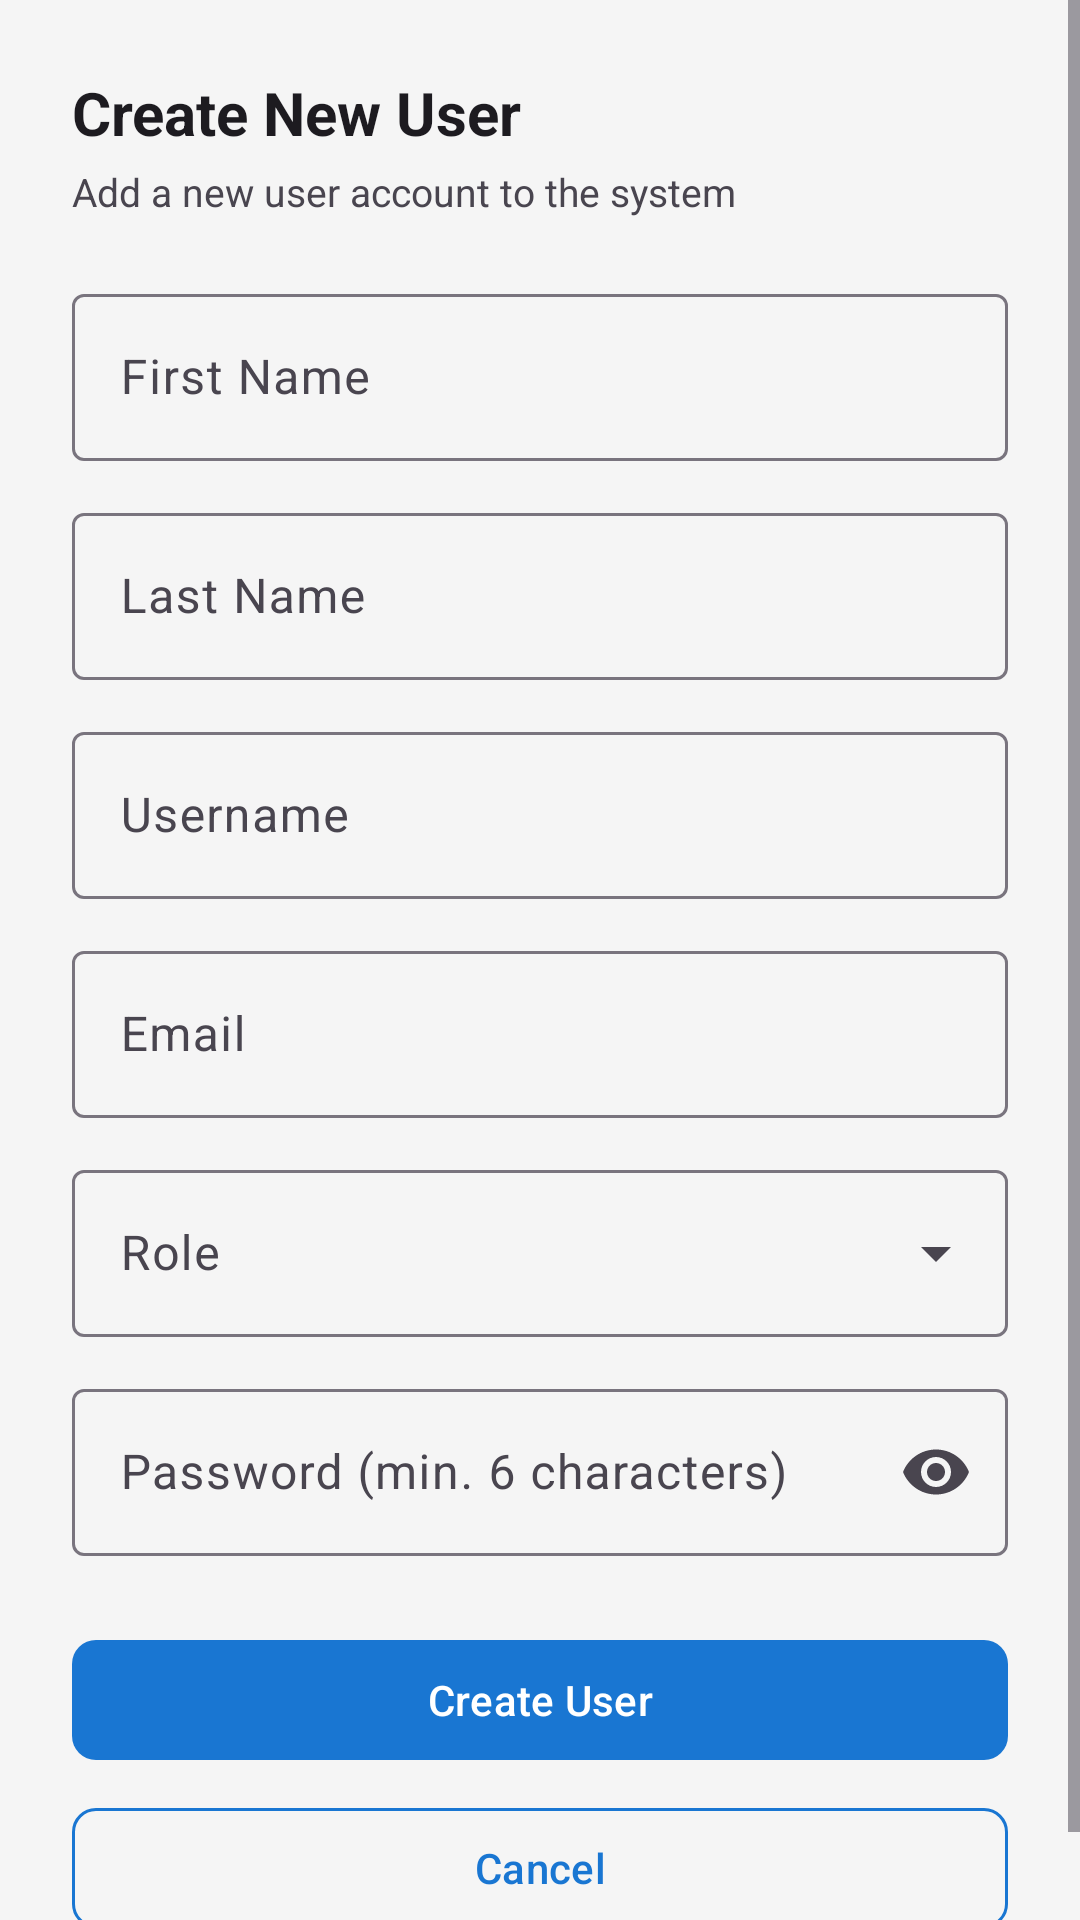

Layout XML and referenced resources for this Android screen:
<!-- AndroidManifest.xml: application theme Theme.Sers -->
<!-- res/layout/dialog_create_user.xml -->
<?xml version="1.0" encoding="utf-8"?>
<ScrollView xmlns:android="http://schemas.android.com/apk/res/android"
    xmlns:app="http://schemas.android.com/apk/res-auto"
    android:layout_width="match_parent"
    android:layout_height="wrap_content"
    android:maxHeight="600dp">

    <LinearLayout
        android:layout_width="match_parent"
        android:layout_height="wrap_content"
        android:orientation="vertical"
        android:padding="24dp">

        <TextView
            android:id="@+id/tvTitle"
            android:layout_width="wrap_content"
            android:layout_height="wrap_content"
            android:text="Create New User"
            android:textSize="20sp"
            android:textStyle="bold"
            android:textColor="?android:textColorPrimary"
            android:layout_marginBottom="4dp"/>

        <TextView
            android:id="@+id/tvSubtitle"
            android:layout_width="wrap_content"
            android:layout_height="wrap_content"
            android:text="Add a new user account to the system"
            android:textSize="13sp"
            android:textColor="?android:textColorSecondary"
            android:layout_marginBottom="20dp"/>

        <com.google.android.material.textfield.TextInputLayout
            style="@style/Widget.Material3.TextInputLayout.OutlinedBox"
            android:layout_width="match_parent"
            android:layout_height="wrap_content"
            android:layout_marginBottom="12dp"
            android:hint="First Name">
            <com.google.android.material.textfield.TextInputEditText
                android:id="@+id/etFirstName"
                android:layout_width="match_parent"
                android:layout_height="wrap_content"
                android:inputType="textPersonName"/>
        </com.google.android.material.textfield.TextInputLayout>

        <com.google.android.material.textfield.TextInputLayout
            style="@style/Widget.Material3.TextInputLayout.OutlinedBox"
            android:layout_width="match_parent"
            android:layout_height="wrap_content"
            android:layout_marginBottom="12dp"
            android:hint="Last Name">
            <com.google.android.material.textfield.TextInputEditText
                android:id="@+id/etLastName"
                android:layout_width="match_parent"
                android:layout_height="wrap_content"
                android:inputType="textPersonName"/>
        </com.google.android.material.textfield.TextInputLayout>

        <com.google.android.material.textfield.TextInputLayout
            style="@style/Widget.Material3.TextInputLayout.OutlinedBox"
            android:layout_width="match_parent"
            android:layout_height="wrap_content"
            android:layout_marginBottom="12dp"
            android:hint="Username">
            <com.google.android.material.textfield.TextInputEditText
                android:id="@+id/etUsername"
                android:layout_width="match_parent"
                android:layout_height="wrap_content"
                android:inputType="text"/>
        </com.google.android.material.textfield.TextInputLayout>

        <com.google.android.material.textfield.TextInputLayout
            style="@style/Widget.Material3.TextInputLayout.OutlinedBox"
            android:layout_width="match_parent"
            android:layout_height="wrap_content"
            android:layout_marginBottom="12dp"
            android:hint="Email">
            <com.google.android.material.textfield.TextInputEditText
                android:id="@+id/etEmail"
                android:layout_width="match_parent"
                android:layout_height="wrap_content"
                android:inputType="textEmailAddress"/>
        </com.google.android.material.textfield.TextInputLayout>

        <com.google.android.material.textfield.TextInputLayout
            style="@style/Widget.Material3.TextInputLayout.OutlinedBox.ExposedDropdownMenu"
            android:layout_width="match_parent"
            android:layout_height="wrap_content"
            android:layout_marginBottom="12dp"
            android:hint="Role">
            <AutoCompleteTextView
                android:id="@+id/actvRole"
                android:layout_width="match_parent"
                android:layout_height="wrap_content"
                android:inputType="none"/>
        </com.google.android.material.textfield.TextInputLayout>

        <com.google.android.material.button.MaterialButton
            android:id="@+id/btnLinkProfile"
            style="@style/Widget.Material3.Button.OutlinedButton"
            android:layout_width="match_parent"
            android:layout_height="wrap_content"
            android:layout_marginBottom="12dp"
            android:text="Link Profile (Optional)"
            android:visibility="gone"
            app:strokeColor="?attr/colorPrimary"
            app:cornerRadius="8dp"/>

        
        <com.google.android.material.textfield.TextInputLayout
            android:id="@+id/passwordLayout"
            style="@style/Widget.Material3.TextInputLayout.OutlinedBox"
            android:layout_width="match_parent"
            android:layout_height="wrap_content"
            android:layout_marginBottom="24dp"
            android:hint="Password (min. 6 characters)"
            app:endIconMode="password_toggle">
            <com.google.android.material.textfield.TextInputEditText
                android:id="@+id/etPassword"
                android:layout_width="match_parent"
                android:layout_height="wrap_content"
                android:inputType="textPassword"/>
        </com.google.android.material.textfield.TextInputLayout>

        <com.google.android.material.button.MaterialButton
            android:id="@+id/btnCreate"
            android:layout_width="match_parent"
            android:layout_height="wrap_content"
            android:text="Create User"
            android:layout_marginBottom="8dp"
            app:backgroundTint="?attr/colorPrimary"
            app:cornerRadius="8dp"/>

        <com.google.android.material.button.MaterialButton
            android:id="@+id/btnCancel"
            style="@style/Widget.Material3.Button.OutlinedButton"
            android:layout_width="match_parent"
            android:layout_height="wrap_content"
            android:text="Cancel"
            app:strokeColor="?attr/colorPrimary"
            app:cornerRadius="8dp"/>

    </LinearLayout>
</ScrollView>
<!-- resources referenced by this layout -->
<resources>
  <style name="Theme.Sers" parent="Base.Theme.Sers" />
  <style name="Base.Theme.Sers" parent="Theme.Material3.DayNight.NoActionBar">
          <item name="colorPrimary">#1976D2</item>
          <item name="colorPrimaryVariant">#1565C0</item>
          <item name="colorOnPrimary">#FFFFFF</item>
          <item name="colorSecondary">#43A047</item>
          <item name="colorOnSecondary">#FFFFFF</item>
          <item name="android:colorBackground">#F5F5F5</item>
          <item name="colorSurface">#FFFFFF</item>
          <item name="colorError">#B00020</item>
      </style>
</resources>
